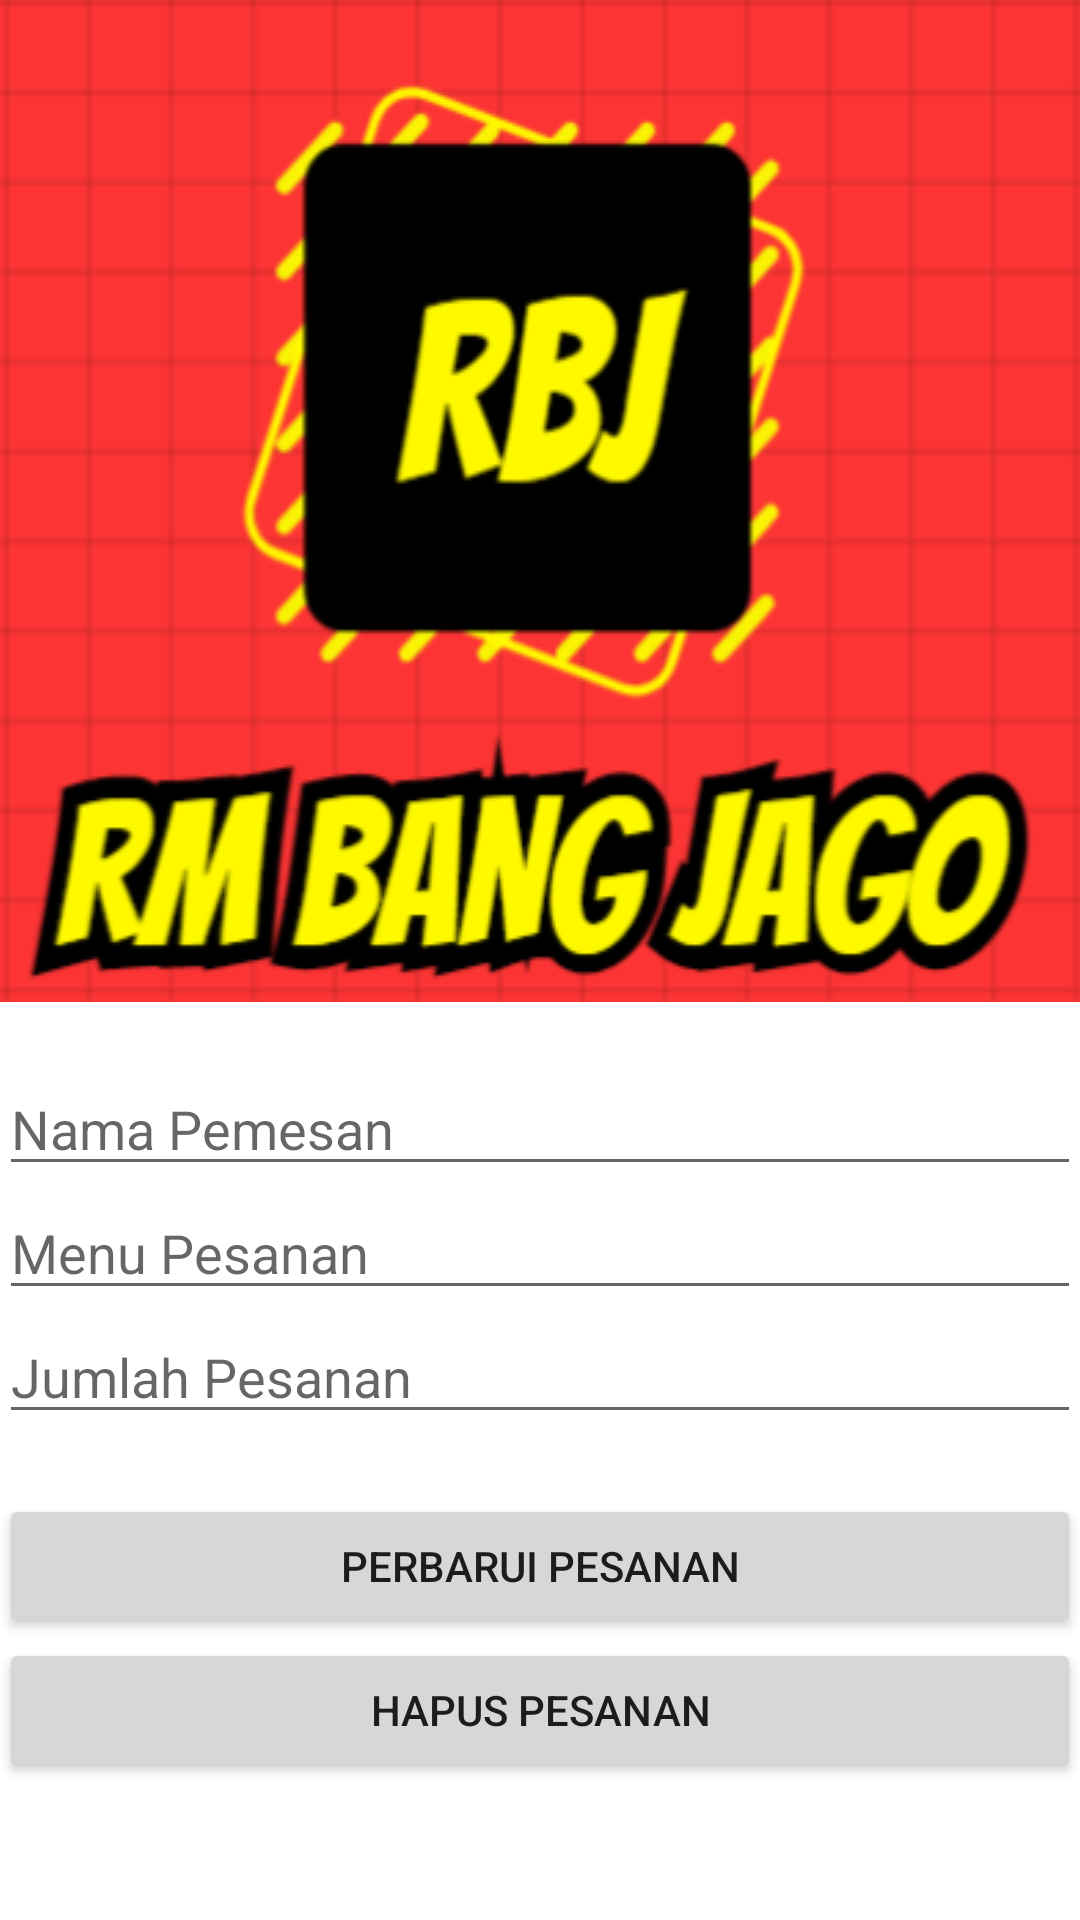

This screen was rendered from an Android layout file. Write that file and the resources it references.
<!-- AndroidManifest.xml: application theme Theme.OrderBangJago -->
<!-- res/layout/activity_main_updel.xml -->
<?xml version="1.0" encoding="utf-8"?>
<ScrollView xmlns:tools="http://schemas.android.com/tools"
    android:layout_width="fill_parent"
    android:layout_height="fill_parent"
    xmlns:android="http://schemas.android.com/apk/res/android">

    <LinearLayout xmlns:android="http://schemas.android.com/apk/res/android"
        xmlns:tools="http://schemas.android.com/tools"
        android:id="@+id/activity_main"
        android:layout_width="match_parent"
        android:layout_height="match_parent"
        android:paddingBottom="@dimen/activity_vertical_margin"
        android:paddingLeft="@dimen/activity_horizontal_margin"
        android:paddingRight="@dimen/activity_horizontal_margin"
        android:paddingTop="@dimen/activity_vertical_margin"
        android:gravity="center"
        android:orientation="vertical"
        tools:context=".MainUpdel">

        <ImageView
            android:layout_width="wrap_content"
            android:layout_height="wrap_content"
            android:background="@drawable/rbj"/>
        <EditText
            android:id="@+id/updel_nama"
            android:layout_marginTop="20dp"
            android:hint="Nama Pemesan"
            android:layout_width="match_parent"
            android:layout_height="wrap_content" />
        <EditText
            android:id="@+id/updel_kelas"
            android:hint="Menu Pesanan"
            android:layout_width="match_parent"
            android:layout_height="wrap_content" />
        <EditText
            android:id="@+id/updel_jumlah"
            android:hint="Jumlah Pesanan"
            android:layout_width="match_parent"
            android:layout_height="wrap_content" />
        <Button
            android:id="@+id/btn_up"
            android:layout_marginTop="20dp"
            android:text="PERBARUI PESANAN"
            android:layout_width="match_parent"
            android:layout_height="wrap_content" />
        <Button
            android:id="@+id/btn_del"
            android:text="HAPUS PESANAN"
            android:layout_width="match_parent"
            android:layout_height="wrap_content" />
    </LinearLayout>
</ScrollView>
<!-- resources referenced by this layout -->
<resources>
  <!-- drawable rbj: png bitmap (drawable, 51153 bytes) -->
  <style name="Theme.OrderBangJago" parent="Theme.MaterialComponents.DayNight.DarkActionBar">
          
          <item name="colorPrimary">@color/purple_500</item>
          <item name="colorPrimaryVariant">@color/purple_700</item>
          <item name="colorOnPrimary">@color/white</item>
          
          <item name="colorSecondary">@color/teal_200</item>
          <item name="colorSecondaryVariant">@color/teal_700</item>
          <item name="colorOnSecondary">@color/black</item>
          
          <item name="android:statusBarColor" tools:targetApi="l">?attr/colorPrimaryVariant</item>
          
      </style>
  <color name="purple_500">#FF6200EE</color>
  <color name="purple_700">#FF3700B3</color>
  <color name="white">#FFFFFFFF</color>
  <color name="teal_200">#FF03DAC5</color>
  <color name="teal_700">#FF018786</color>
  <color name="black">#FF000000</color>
</resources>
